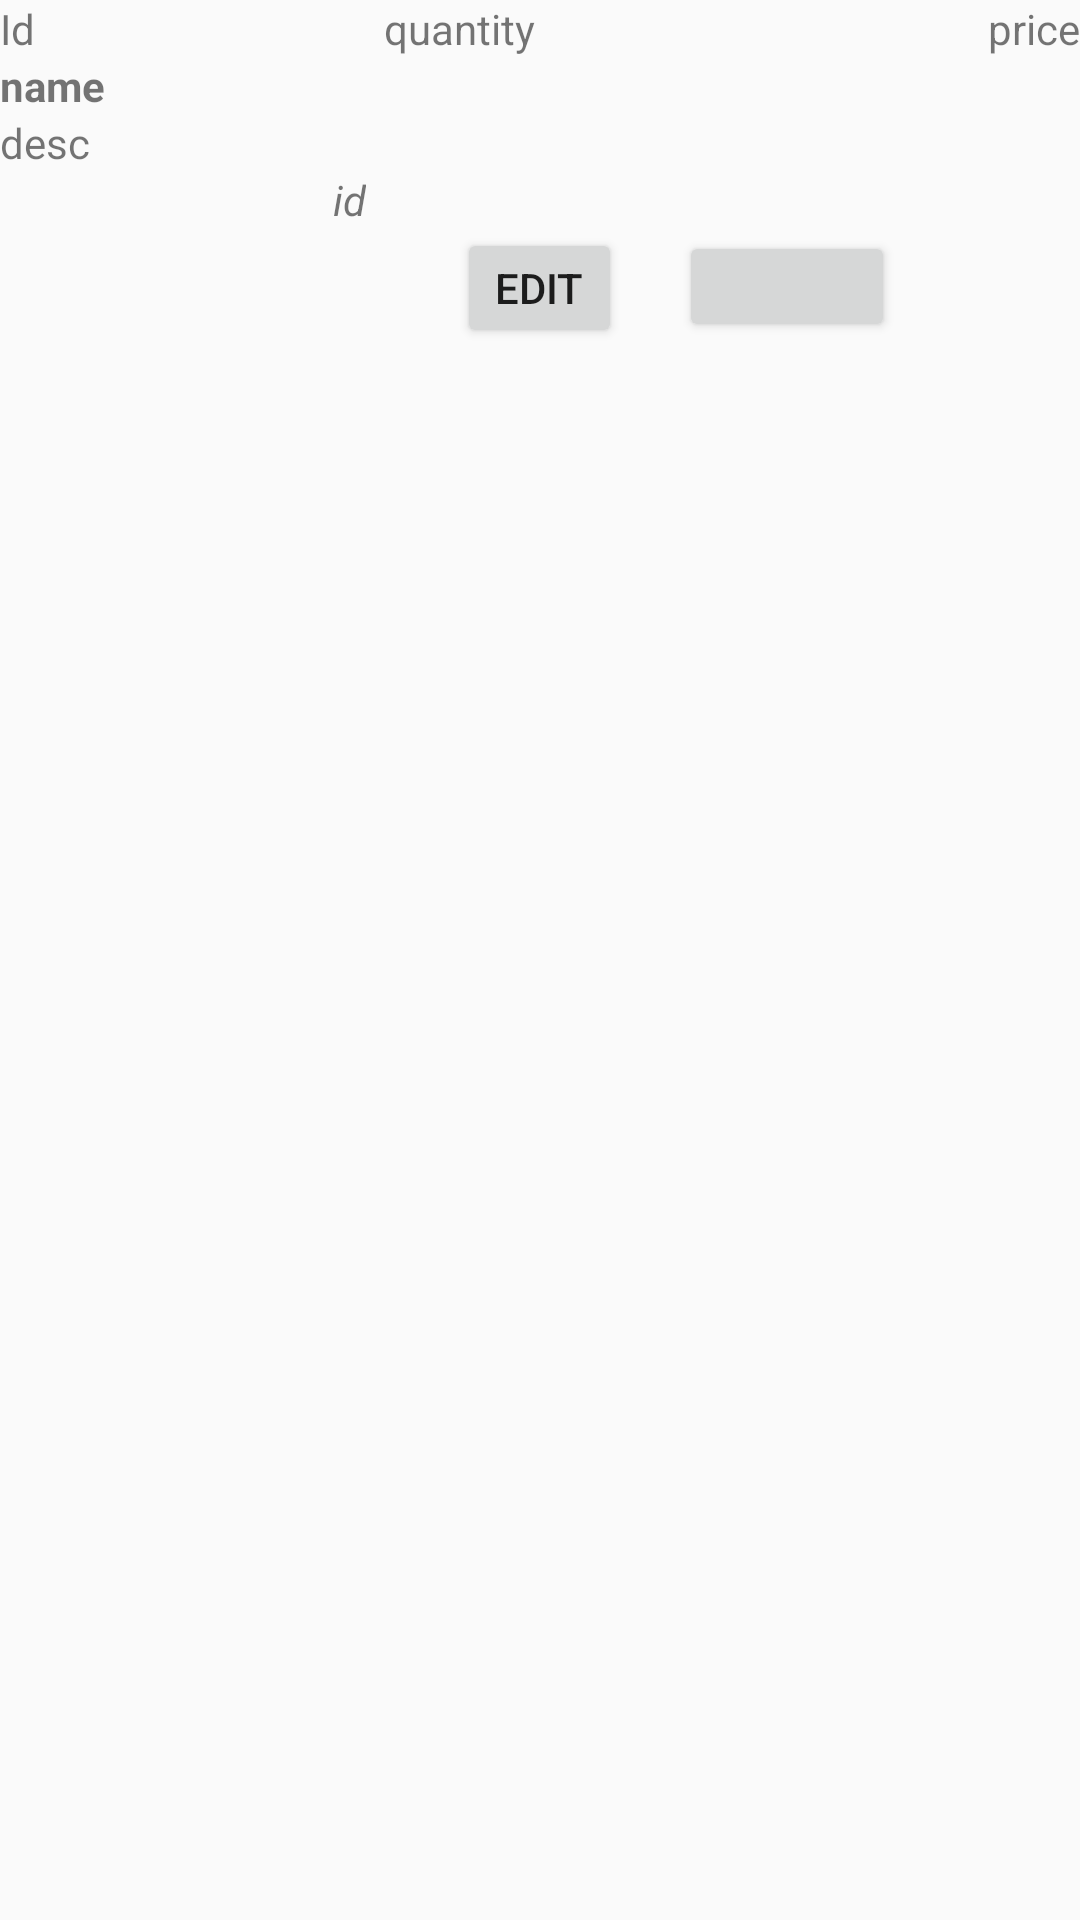

Layout XML and referenced resources for this Android screen:
<!-- AndroidManifest.xml: application theme AppTheme -->
<!-- res/layout/digital_receipt_layout.xml -->
<?xml version="1.0" encoding="utf-8"?>
<RelativeLayout
    xmlns:android="http://schemas.android.com/apk/res/android" android:layout_width="match_parent"
    android:layout_height="match_parent">

    <Button
        android:id="@+id/edit"
        android:layout_width="55dp"
        android:layout_height="40dp"
        android:focusable="false"
        android:text="Edit"
        android:layout_centerHorizontal="true"
        android:layout_below="@id/gluten"/>

    <TextView
        android:id="@+id/proid"
        android:layout_width="wrap_content"
        android:layout_height="wrap_content"
        android:text="Id"/>
    <TextView
        android:id="@+id/pname"
        android:layout_below="@+id/proid"
        android:layout_width="wrap_content"
        android:layout_height="wrap_content"
        android:text="name"
        android:textStyle="bold"/>
    <TextView
        android:id="@+id/pdesc"
        android:layout_width="wrap_content"
        android:layout_height="wrap_content"
        android:text="desc"
        android:layout_below="@+id/pname"/>
    <TextView
        android:id="@+id/prize"
        android:layout_width="wrap_content"
        android:layout_height="wrap_content"
        android:text="price"
        android:layout_alignParentRight="true"/>

    <TextView
        android:id="@+id/qty"
        android:layout_width="wrap_content"
        android:layout_height="wrap_content"
        android:layout_marginLeft="6dp"
        android:layout_toRightOf="@+id/gluten"
        android:text="quantity" />

    <TextView
        android:id="@+id/gluten"
        android:layout_width="wrap_content"
        android:layout_height="wrap_content"
        android:layout_below="@+id/pdesc"
        android:layout_alignParentLeft="true"
        android:layout_centerInParent="true"
        android:layout_marginLeft="111dp"
        android:layout_marginTop="0dp"
        android:text="id"
        android:textStyle="italic" />

    <Button
        android:id="@+id/lnk"
        android:layout_width="72dp"
        android:layout_height="37dp"
        android:layout_below="@+id/gluten"
        android:layout_marginLeft="19dp"
        android:layout_marginTop="1dp"
        android:layout_toRightOf="@id/edit"
        />


</RelativeLayout>
<!-- resources referenced by this layout -->
<resources>
  <style name="AppTheme" parent="Theme.AppCompat.Light.DarkActionBar">
          
          <item name="colorAccent">@color/colorAccent</item>
          <item name="colorPrimary">@color/colorBlack</item>
          <item name="colorPrimaryDark">@color/colorPrimaryDark</item>
      </style>
  <color name="colorAccent">#03DAC5</color>
  <color name="colorBlack">#000000</color>
  <color name="colorPrimaryDark">#3700B3</color>
</resources>
